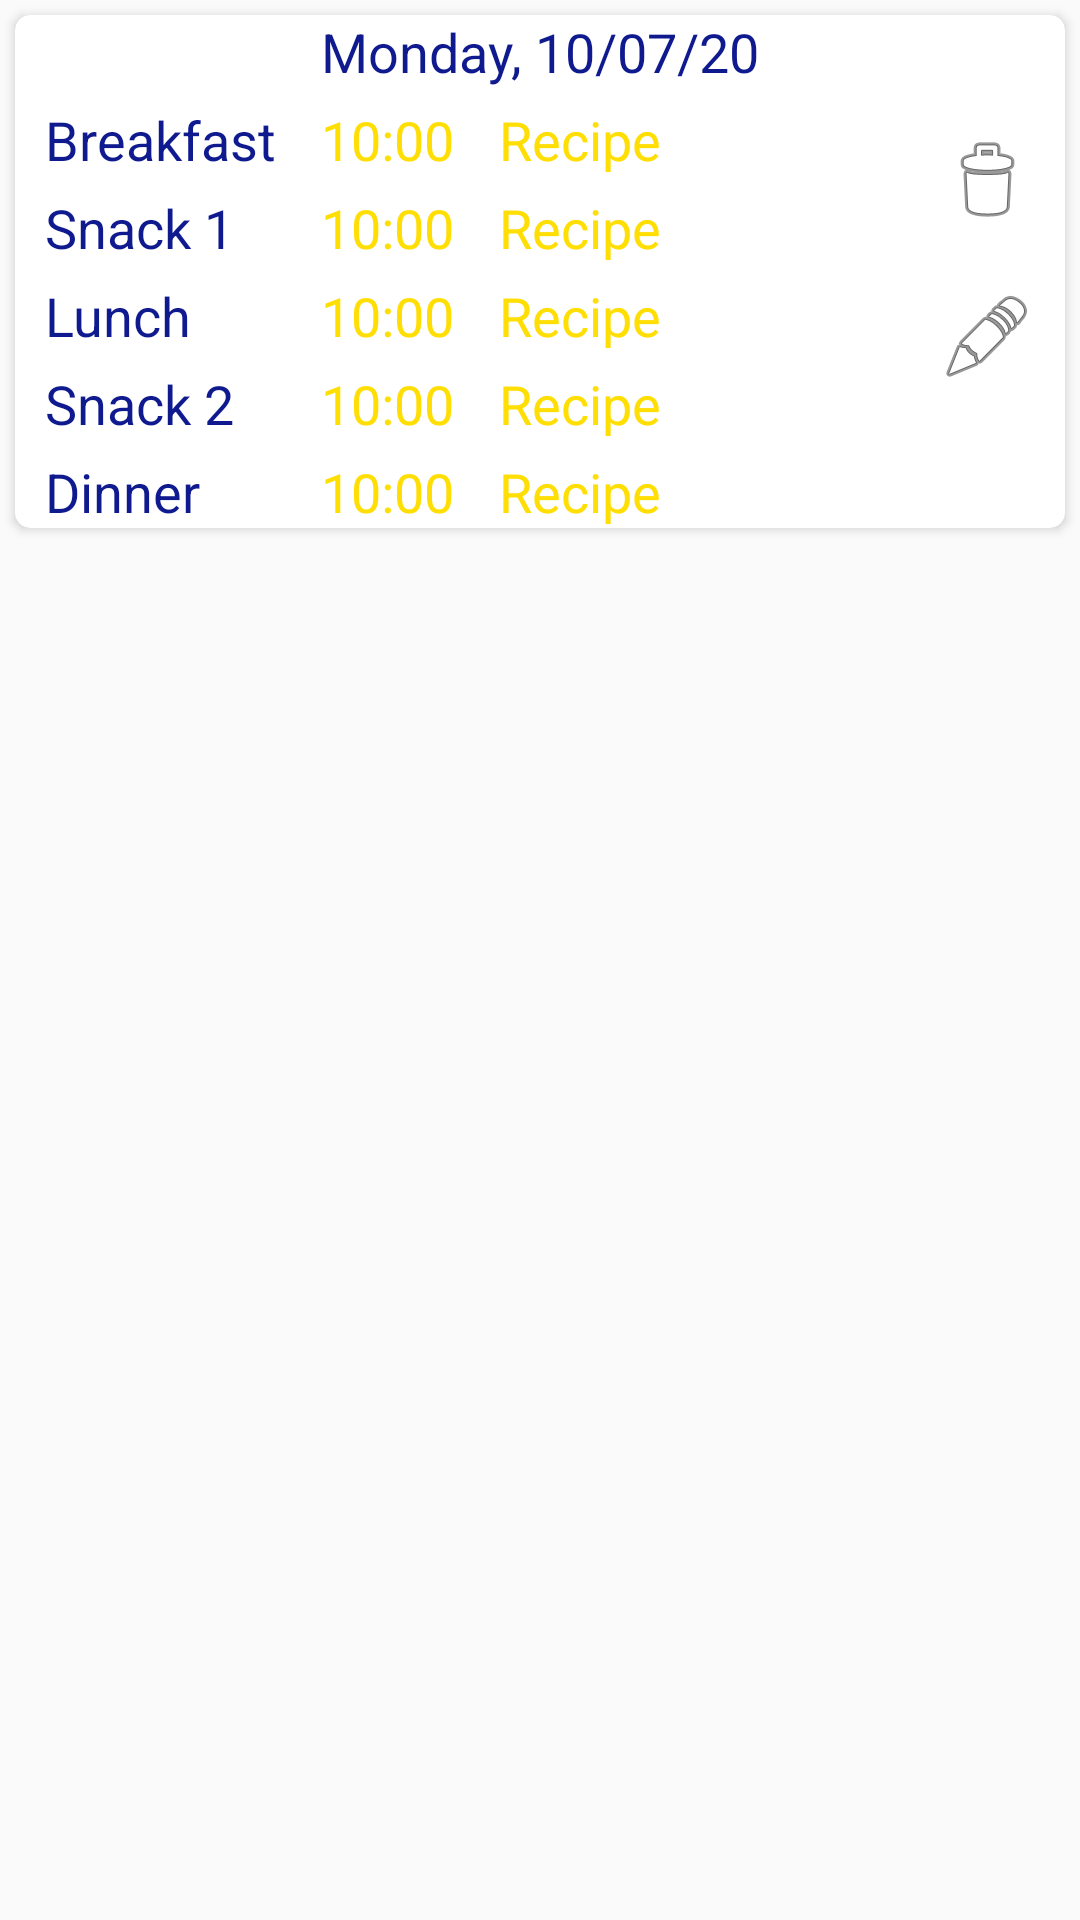

Here is an Android app screen rendered from its layout file. Give the layout XML and the strings, colors and styles it references.
<!-- AndroidManifest.xml: application theme AppTheme -->
<!-- res/layout/schedule_row.xml -->
<?xml version="1.0" encoding="utf-8"?>
<LinearLayout xmlns:android="http://schemas.android.com/apk/res/android"
    xmlns:app="http://schemas.android.com/apk/res-auto"
    android:orientation="vertical"
    android:layout_width="match_parent"
    android:layout_height="wrap_content">

    <androidx.cardview.widget.CardView
        android:layout_width="match_parent"
        android:layout_height="wrap_content"
        android:layout_margin="5dp"
        android:elevation="3dp"
        app:cardCornerRadius="5dp">

        <RelativeLayout
            android:layout_width="match_parent"
            android:layout_height="match_parent">


            <TextView
                android:id="@+id/tvDate"
                android:layout_width="wrap_content"
                android:layout_height="wrap_content"
                android:text="Monday, 10/07/20"
                android:textSize="18sp"
                android:textColor="@color/homeTextView"
                android:layout_centerHorizontal="true"/>

            <TextView
                android:id="@+id/tvBreakfastLabel"
                android:layout_width="wrap_content"
                android:layout_height="wrap_content"
                android:layout_below="@id/tvDate"
                android:text="@string/breakfast"
                android:textSize="18sp"
                android:textColor="@color/homeTextView"
                android:layout_marginTop="5dp"
                android:layout_marginStart="10dp"/>

            <TextView
                android:id="@+id/tvBreakfastTime"
                android:layout_width="wrap_content"
                android:layout_height="wrap_content"
                android:layout_toRightOf="@id/tvBreakfastLabel"
                android:layout_alignBottom="@id/tvBreakfastLabel"
                android:text="10:00"
                android:textSize="18sp"
                android:textColor="@color/colorAccent"
                android:layout_marginStart="15dp"/>

            <TextView
                android:id="@+id/tvBreakfastRecipe"
                android:layout_width="wrap_content"
                android:layout_height="wrap_content"
                android:layout_toRightOf="@id/tvBreakfastTime"
                android:layout_alignBottom="@id/tvBreakfastTime"
                android:text="Recipe"
                android:textSize="18sp"
                android:textColor="@color/colorAccent"
                android:layout_marginStart="15dp"/>

            <TextView
                android:id="@+id/tvSnack1Label"
                android:layout_width="wrap_content"
                android:layout_height="wrap_content"
                android:layout_below="@id/tvBreakfastLabel"
                android:text="@string/snack1"
                android:textSize="18sp"
                android:textColor="@color/homeTextView"
                android:layout_marginTop="5dp"
                android:layout_marginStart="10dp"/>

            <TextView
                android:id="@+id/tvSnack1Time"
                android:layout_width="wrap_content"
                android:layout_height="wrap_content"
                android:layout_toRightOf="@id/tvSnack1Label"
                android:layout_alignBottom="@id/tvSnack1Label"
                android:layout_alignRight="@id/tvBreakfastTime"
                android:textAlignment="textEnd"
                android:text="10:00"
                android:textSize="18sp"
                android:textColor="@color/colorAccent"
                android:layout_marginStart="15dp"/>

            <TextView
                android:id="@+id/tvSnack1Recipe"
                android:layout_width="wrap_content"
                android:layout_height="wrap_content"
                android:layout_toRightOf="@id/tvSnack1Time"
                android:layout_alignBottom="@id/tvSnack1Time"
                android:text="Recipe"
                android:textSize="18sp"
                android:textColor="@color/colorAccent"
                android:layout_marginStart="15dp"/>

            <TextView
                android:id="@+id/tvLunchLabel"
                android:layout_width="wrap_content"
                android:layout_height="wrap_content"
                android:layout_below="@id/tvSnack1Label"
                android:text="@string/lunch"
                android:textSize="18sp"
                android:textColor="@color/homeTextView"
                android:layout_marginTop="5dp"
                android:layout_marginStart="10dp"/>

            <TextView
                android:id="@+id/tvLunchTime"
                android:layout_width="wrap_content"
                android:layout_height="wrap_content"
                android:layout_toRightOf="@id/tvLunchLabel"
                android:layout_alignBottom="@id/tvLunchLabel"
                android:layout_alignRight="@id/tvBreakfastTime"
                android:textAlignment="textEnd"
                android:text="10:00"
                android:textSize="18sp"
                android:textColor="@color/colorAccent"
                android:layout_marginStart="15dp"/>

            <TextView
                android:id="@+id/tvLunchRecipe"
                android:layout_width="wrap_content"
                android:layout_height="wrap_content"
                android:layout_toRightOf="@id/tvLunchTime"
                android:layout_alignBottom="@id/tvLunchTime"
                android:text="Recipe"
                android:textSize="18sp"
                android:textColor="@color/colorAccent"
                android:layout_marginStart="15dp"/>

            <TextView
                android:id="@+id/tvSnack2Label"
                android:layout_width="wrap_content"
                android:layout_height="wrap_content"
                android:layout_below="@id/tvLunchLabel"
                android:text="@string/snack2"
                android:textSize="18sp"
                android:textColor="@color/homeTextView"
                android:layout_marginTop="5dp"
                android:layout_marginStart="10dp"/>

            <TextView
                android:id="@+id/tvSnack2Time"
                android:layout_width="wrap_content"
                android:layout_height="wrap_content"
                android:layout_toRightOf="@id/tvSnack2Label"
                android:layout_alignBottom="@id/tvSnack2Label"
                android:layout_alignRight="@id/tvBreakfastTime"
                android:textAlignment="textEnd"
                android:text="10:00"
                android:textSize="18sp"
                android:textColor="@color/colorAccent"
                android:layout_marginStart="15dp"/>

            <TextView
                android:id="@+id/tvSnack2Recipe"
                android:layout_width="wrap_content"
                android:layout_height="wrap_content"
                android:layout_toRightOf="@id/tvSnack2Time"
                android:layout_alignBottom="@id/tvSnack2Time"
                android:text="Recipe"
                android:textSize="18sp"
                android:textColor="@color/colorAccent"
                android:layout_marginStart="15dp"/>

            <TextView
                android:id="@+id/tvDinnerLabel"
                android:layout_width="wrap_content"
                android:layout_height="wrap_content"
                android:layout_below="@id/tvSnack2Label"
                android:text="@string/dinner"
                android:textSize="18sp"
                android:textColor="@color/homeTextView"
                android:layout_marginTop="5dp"
                android:layout_marginStart="10dp"/>

            <TextView
                android:id="@+id/tvDinnerTime"
                android:layout_width="wrap_content"
                android:layout_height="wrap_content"
                android:layout_toRightOf="@id/tvDinnerLabel"
                android:layout_alignBottom="@id/tvDinnerLabel"
                android:layout_alignRight="@id/tvBreakfastTime"
                android:textAlignment="textEnd"
                android:text="10:00"
                android:textSize="18sp"
                android:textColor="@color/colorAccent"
                android:layout_marginStart="15dp"/>

            <TextView
                android:id="@+id/tvDinnerRecipe"
                android:layout_width="wrap_content"
                android:layout_height="wrap_content"
                android:layout_toRightOf="@id/tvDinnerTime"
                android:layout_alignBottom="@id/tvDinnerTime"
                android:text="Recipe"
                android:textSize="18sp"
                android:textColor="@color/colorAccent"
                android:layout_marginStart="15dp"/>

            <ImageButton
                android:id="@+id/btnDeleteSchedule"
                android:layout_width="wrap_content"
                android:layout_height="wrap_content"
                android:layout_below="@id/tvDate"
                android:layout_alignParentRight="true"
                android:layout_marginEnd="10dp"
                android:layout_marginTop="15dp"
                android:background="@android:drawable/ic_menu_delete"/>

            <ImageButton
                android:id="@+id/btnEditSchedule"
                android:layout_width="wrap_content"
                android:layout_height="wrap_content"
                android:layout_below="@id/btnDeleteSchedule"
                android:layout_alignParentRight="true"
                android:layout_marginTop="20dp"
                android:layout_marginEnd="10dp"
                android:background="@android:drawable/ic_menu_edit"/>

        </RelativeLayout>

    </androidx.cardview.widget.CardView>

</LinearLayout>
<!-- resources referenced by this layout -->
<resources>
  <color name="colorAccent">#FFDE03</color>
  <color name="homeTextView">#101a8f</color>
  <string name="breakfast">Breakfast</string>
  <string name="dinner">Dinner</string>
  <string name="lunch">Lunch</string>
  <string name="snack1">Snack 1</string>
  <string name="snack2">Snack 2</string>
  <style name="AppTheme" parent="Theme.AppCompat.Light.DarkActionBar">
          
          <item name="colorPrimary">@color/colorPrimary</item>
          <item name="colorPrimaryDark">@color/colorPrimaryDark</item>
          <item name="colorAccent">@color/colorAccent</item>
      </style>
  <color name="colorPrimary">#1565C0</color>
  <color name="colorPrimaryDark">#0D47A1</color>
</resources>
